pico-8 play session: hold → + tap 🅾

[t = 2 s] hold → ~2s, tap 🅾 ~4×
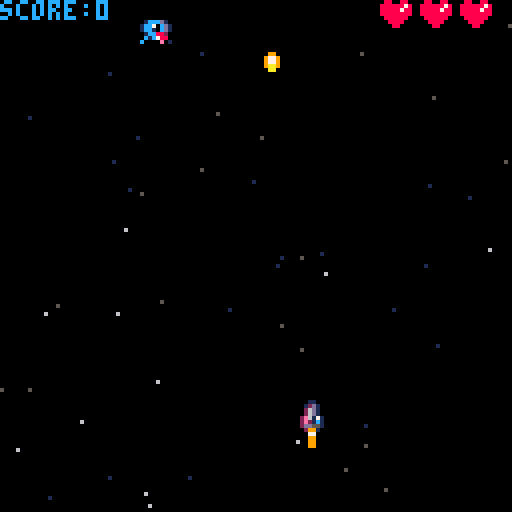
[t = 4 s] hold → ~4s, tap 🅾 ~7×
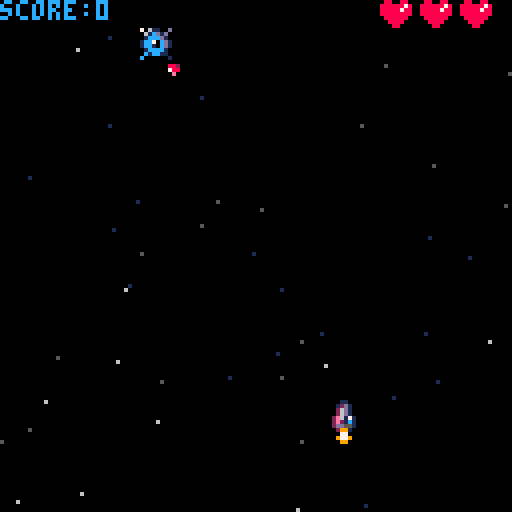
[t = 8 s] hold → ~8s, tap 🅾 ~14×
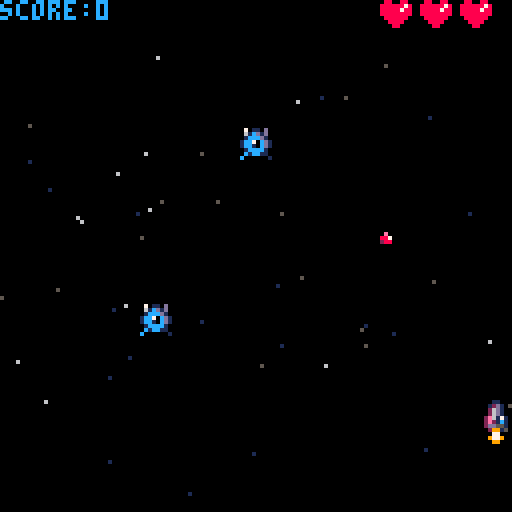

pico-8 cartridge
version 41
__lua__

vec2_mt = { x = 0, y = 0 }

function vec2(x, y)
    local vec = {
        x = x or 0,
        y = y or 0,

        copy = function(self)
            return vec2(self.x, self.y)
        end,

        mag = function(self)
            return sqrt(self.x * self.x + self.y * self.y)
        end,

        norm = function(self)
            local mag = self:mag()
            if mag != 0 then
                self.x /= mag
                self.y /= mag
            end
            return self
        end,

        unpack = function(self)
            return self.x, self.y
        end,

        mid = function(self, a, b)
            self.x = mid(self.x, a.x, b.x)
            self.y = mid(self.y, a.y, b.y)
        end
    }

    return setmetatable(vec, vec2_mt)
end

function vec2_mt.__add(a, b)
    return vec2(a.x + b.x, a.y + b.y)
end

function vec2_mt.__sub(a, b)
    return vec2(a.x - b.x, a.y - b.y)
end

function vec2_mt.__mul(a, b)
    if type(a) == "number" then
        return vec2(b.x * a, b.y * a)
    elseif type(b) == "number" then
        return vec2(a.x * b, a.y * b)
    end
    return a.x * b.x + a.y * b.y
end

function vec2_mt.__div(a, b)
    return vec2(a.x / b, a.y / b)
end

function vec2_mt.__tostring(a)
    return "(" .. a.x .. "," .. a.y .. ")"
end

function vec2_mt.__eq(a, b)
    return a.x == b.x, a.y == b.y
end

function vec2_mt:__unm()
    return vec2(-self.x, -self.y)
end
function new_anim(sprs, spd)
    return {
        sprs = split(sprs),
        curr = 1,
        spd = spd or 1,

        next = function(self)
            if flr(self.curr) > #self.sprs then
                self.curr = 1
            end

            local s = self.sprs[flr(self.curr)]
            self.curr += self.spd
            return s
        end
    }
end
particals = {}

function new_spark(pos)
    add(
        particals, {
            pos = pos,
            spd = vec2(rnd() - 0.5, -rnd()) * 5,
            ttl = 3,
            is_active = true,

            draw = function(self)
                if self.ttl < 1 then
                    self.is_active = false
                end
                self.ttl -= 1
                self.pos += self.spd
                pset(self.pos.x, self.pos.y, 7)
            end
        }
    )
end

function new_explosion(pos, typ)
    get_color = function(p)
        if p.ttl < 2 then return 5 end
        if p.ttl < 3 then return 8 end
        if p.ttl < 5 then return 9 end
        if p.ttl < 6 then return 7 end
    end

    for i = 1, 5 do
        add(
            particals, {
                pos = pos,
                spd = vec2(rnd() - 0.5, rnd() - 0.5) * 2,
                r = 7,
                ttl = 10,
                is_active = true,

                draw = function(self)
                    if self.r < 0 and self.ttl < 1 then
                        self.is_active = false
                    end
                    self.pos += self.spd
                    self.r -= 0.5
                    self.ttl -= 1
                    circfill(self.pos.x, self.pos.y, self.r, get_color(self))
                end
            }
        )
    end
end

function new_wave(pos, r, color)
    add(
        particals, {
            pos = pos,
            max_r = r or 3,
            r = 2,
            clr = color or 7,
            is_active = true,

            draw = function(self)
                if self.r >= self.max_r then
                    self.is_active = false
                end
                self.r += 1
                circ(self.pos.x, self.pos.y, self.r, self.clr)
            end
        }
    )
end

function draw_particals()
    foreach(
        particals, function(p)
            if p.is_active == false then
                del(particals, p)
            end
            p:draw()
        end
    )
end
starfield = {}

function new_starfield()
    for i = 1, 50 do
        local star = {
            clr = rnd({ 1, 5, 6 }),
            pos = vec2(flr(rnd(128)), flr(rnd(128))),
            spd = vec2(0, 1 + rnd(2)) * 2
        }
        add(starfield, star)
    end
end

function draw_starfield()
    foreach(
        starfield, function(star)
            pset(star.pos.x, star.pos.y, star.clr)
            star.pos += star.spd
            if star.pos.y > 128 then
                star.pos.y = 0
            end
        end
    )
end
player = {
    pos = vec2(64, 100),
    spr = 2,
    spd = 2,
    fire_delay = 3, -- prevent fire after start or over screens
    fire_r = 2,
    hp = 3,
    inv = 0,
    t = 0,

    flame_anim = new_anim("5,6,7,8,9"),

    coll_pos = function(self)
        local x, y = self.pos:unpack()
        return x + 1, y, x + 6, y + 7
    end
}

function reset_player()
    player.pos = vec2(64, 100)
    player.hp = 3
    player.fire_delay = 2
    player.inv = 0
    player.fire_r = 0
end

function move_player()
    local x, y = 0, 0
    local spd = player.spd

    local dir = vec2()
    if btn(0) then dir.x = -1 end
    if btn(1) then dir.x = 1 end
    if btn(2) then dir.y = -1 end
    if btn(3) then dir.y = 1 end

    dir:norm()
    player.pos += dir * player.spd

    player.spr = 2
    if dir.x < 0 then
        player.spr = 1
    elseif dir.x > 0 then
        player.spr = 3
    end
end

function damage_player()
    if player.inv > 0 then
        return false
    end
    player.hp -= 1
    player.inv = 60
    return true
end

function update_player()
    player.t += 1
    player.inv = max(player.inv - 1, 0)
    player.pos:mid(vec2(0, 5), vec2(120, 118))
end

function fire_player()
    if player.fire_delay > 0 then
        player.fire_delay -= 1
        return
    end

    if btn(5) then
        sfx(1)
        add_player_bullet(player.pos + vec2(2, -3))
        player.fire_delay = 5
        player.fire_r = 3
    end
end

function draw_player()
    -- collision_draw(player, 7)

    if player.inv > 0 then
        if player.t % 5 > 1 then
            spr(player.spr, player.pos.x, player.pos.y)
        end
    else
        spr(player.spr, player.pos.x, player.pos.y)
    end

    if player.fire_r > 0 then
        player.fire_r -= 1
        circfill(player.pos.x + 3, player.pos.y - 2, player.fire_r, 7)
    end
    spr(player.flame_anim:next(), player.pos.x, player.pos.y + 8)
end
enemies = {}

function new_grayguy(pos, fire_count)
    add(
        enemies, {
            pos = pos or vec2(0, 0),
            spd = vec2(0, 1),
            anim = new_anim("25,26,27,28", 0.3),
            hp = 3,
            blink = 0,
            fire_count = fire_count or 0,
            fire_delay = 0,

            coll_pos = function(self)
                local x, y = self.pos:unpack()
                return x + 1, y + 1, x + 6, y + 6
            end,

            update = function(self)
                self.pos += self.spd
                self.blink -= 1
                local is_active = self.pos.y < 128 and self.hp > 0
                if is_active and self.fire_count > 0 then
                    self.fire_count -= 1
                    if self.fire_delay > 0 then
                        self.fire_delay -= 1
                        return is_active
                    end
                    add_enemy_bullet(self.pos + vec2(3, 4))
                    self.fire_delay = 60 - flr(scorek())
                end
                return is_active
            end,

            damage = function(self)
                self.hp -= 1
                self.blink = 2
                return self.hp <= 0
            end,

            draw = function(self)
                if self.blink > 0 then
                    for i = 1, 16 do
                        pal(i, 7)
                    end
                end
                spr(self.anim:next(), self.pos.x, self.pos.y)
                pal()
            end
        }
    )
end

function new_deathroll(pos, k)
    k = k or 4
    add(
        enemies, {
            pos = pos or vec2(0, 0),
            spd = vec2(rnd() - 0.5, rnd() - 0.5) * 3,
            anim = new_anim("41,42", 0.5),
            hp = 2,
            blink = 0,
            k = k,

            coll_pos = function(self)
                local x, y = self.pos:unpack()
                return x, y, x + 7, y + 7
            end,

            update = function(self)
                self.blink -= 1
                self.pos += self.spd
                if self.pos.x < 0 then
                    self.pos.x = 0
                    self.spd.x = abs(self.spd.x)
                end
                if self.pos.x > 120 then
                    self.pos.x = 120
                    self.spd.x = -abs(self.spd.x)
                end
                if self.pos.y < 5 then
                    self.pos.y = 5
                    self.spd.y = abs(self.spd.y)
                end
                if self.pos.y > 120 then
                    self.pos.y = 120
                    self.spd.y = -abs(self.spd.y)
                end
                if self.hp <= 0 and self.k > 0 then
                    new_deathroll(self.pos:copy(), flr(self.k / 2))
                    new_deathroll(self.pos:copy(), flr(self.k / 2))
                end
                return self.hp > 0
            end,

            damage = function(self)
                self.hp -= 1
                self.blink = 2
                return self.hp <= 0
            end,

            draw = function(self)
                if self.blink > 0 then
                    for i = 1, 16 do
                        pal(i, 7)
                    end
                end
                spr(self.anim:next(), self.pos.x, self.pos.y)
                pal()
            end
        }
    )
end

function damage_enemy(en)
    return en:damage()
end

function update_enemies()
    foreach(
        enemies, function(en)
            if not en:update() then
                del(enemies, en)
            end
        end
    )
end

function draw_enemies()
    foreach(
        enemies, function(en)
            en:draw()
        end
    )
end
player_bullets = {}

function add_player_bullet(pos)
    add(
        player_bullets, {
            pos = pos or vec2(0, 0),
            spd = vec2(0, -4),
            spr = 17,

            coll_pos = function(self)
                local x, y = self.pos:unpack()
                return x, y, x + 3, y + 3
            end
        }
    )
end

enemy_bullets = {}

function add_enemy_bullet(pos)
    local spd = player.pos - pos
    spd = spd:norm() * 2

    add(
        enemy_bullets, {
            pos = pos,
            spd = spd,
            anim = new_anim("32,33", 1),

            coll_pos = function(self)
                local x, y = self.pos:unpack()
                return x, y, x + 2, y + 2
            end
        }
    )
end

function draw_bullets()
    foreach(
        player_bullets, function(b)
            spr(b.spr, b.pos.x, b.pos.y)
            b.pos += b.spd
            if b.pos.y < 0 or b.pos.y > 128 then
                del(player_bullets, b)
            end
        end
    )

    foreach(
        enemy_bullets, function(b)
            spr(b.anim:next(), b.pos.x, b.pos.y)
            b.pos += b.spd
            if b.pos.y < 0 or b.pos.y > 128 then
                del(enemy_bullets, b)
            end
        end
    )
end
-- return true is overlap
function overlap(a, b)
    a_left, a_top, a_right, a_bottom = a:coll_pos()
    b_left, b_top, b_right, b_bottom = b:coll_pos()

    if a_left > b_right or b_left > a_right or a_top > b_bottom or b_top > a_bottom then
        return false
    end

    return true
end

function collision_player_enemies(respond)
    foreach(
        enemies, function(en)
            if overlap(player, en) then
                respond(player, en)
            end
        end
    )
end

function collision_bullet_enemies(respond)
    foreach(
        enemies, function(en)
            foreach(
                player_bullets, function(bull)
                    if overlap(bull, en) then
                        respond(bull, en)
                    end
                end
            )
        end
    )
end

function collision_bullet_player(respond)
    foreach(
        enemy_bullets, function(bull)
            if overlap(bull, player) then
                respond(bull, player)
            end
        end
    )
end

function collision_draw(a, color)
    local x1, y1, x2, y2 = a:coll_pos()
    rectfill(x1, y1, x2, y2, color or 7)
end
title_sprs = split("48,49,50,51,52,53")
start_press_delay = 20

function start_update()
    if start_press_delay > 0 then
        start_press_delay -= 1
        return
    end
    if btn(4) or btn(5) then
        start_press_delay = 20
        reset_game()
        mode = "game"
    end
end

function start_draw()
    cls(0)
    draw_starfield()

    for i = 1, #title_sprs do
        local start = 29
        if i > 2 then
            start = 28
        end
        spr(title_sprs[i], start + i * 9, 40)
    end

    local colors = split("5,5,6,6,7,7,6,6")
    print("press ❎ or 🅾️ to start", 18, 80, colors[1 + flr(time() * 20 % #colors)])
    print("by kusindia team with", 17, 120, 6)
    print("♥", 103, 120, 8)
end
over_sprs = split("51,56,54,55")
game_sprs = split("57,58,59,54")
over_press_delay = 20

function over_update()
    if over_press_delay > 0 then
        over_press_delay -= 1
        return
    end
    if btn(4) or btn(5) then
        reset_game()
        over_press_delay = 20
        mode = "game"
    end
end

function over_draw()
    cls(0)

    draw_starfield()
    draw_ui()

    for i = 1, #game_sprs do
        local start = 38
        spr(game_sprs[i], start + i * 9, 31)
    end

    for i = 1, #over_sprs do
        local start = 38
        if i > 3 then
            start = 37
        end
        spr(over_sprs[i], start + i * 9, 40)
    end

    print("high score:" .. high_score, 0, 7, 8)
    if score > high_score then
        high_score = score
        dset(0, high_score)
    end
    local colors = split("5,5,6,6,7,7,6,6")
    print("press ❎ or 🅾️ to start", 18, 80, colors[1 + flr(time() * 20 % #colors)])
end
score = 0
high_score = 0

function scorek()
    return 1 + score / 15.0
end

function reset_game()
    reset_player()
    player_bullets = {}
    enemy_bullets = {}
    enemies = {}
    score = 0
    particals = {}
end

function game_update()
    move_player()
    fire_player()
    update_player()
    update_enemies()

    enmey_spawn()

    collision_player_enemies(function(player, en)
        if damage_player() then
            sfx(2)
            new_explosion(player.pos:copy())
            new_wave(player.pos:copy(), 8, 7)
        end
    end)

    collision_bullet_enemies(function(bull, en)
        sfx(0)
        new_spark(bull.pos:copy())
        new_wave(bull.pos:copy(), 3, 9)
        if damage_enemy(en) then
            sfx(3)
            new_explosion(en.pos:copy())
            new_wave(bull.pos:copy(), 8, 7)
            score += 1
        end
        del(player_bullets, bull)
    end)

    collision_bullet_player(function(bull, player)
        if damage_player() then
            sfx(2)
            new_explosion(player.pos:copy())
            new_wave(player.pos:copy(), 8, 7)
        end
        del(enemy_bullets, bull)
    end)

    if player.hp <= 0 then
        sfx(10)
        mode = "over"
    end
end

function enmey_spawn()
    local k = flr(scorek())
    local rnd_pod = vec2(3 + rnd(117), 0)

    if t % (45 - k) == 0 then
        new_grayguy(rnd_pod:copy(), k)
    end
    if t % (270 - k) == 0 then
        new_deathroll(rnd_pod:copy(), flr(scorek() - 1))
    end
end

function game_draw()
    cls(0)
    draw_starfield()
    draw_player()
    draw_enemies()
    draw_particals()
    draw_bullets()
    draw_ui()
end

function draw_ui()
    rectfill(0, 0, 128, 4, 0)
    print("score:" .. score, 0, 0, 12)
    for i = 1, player.hp do
        spr(13, 125 - i * 10, 0)
    end
end

-- utils
function draw_grid()
    rect(0, 0, 64, 64, 7)
    rect(64, 0, 127, 64, 7)
    rect(0, 64, 64, 127, 7)
    rect(64, 64, 127, 127, 7)
end
mode = "start"

function _init()
    music(0)
    cartdata("kusindia_deromi_1")
    new_starfield()

    reset_game()
    high_score = dget(0) or 0
end

t = 0
function _update()
    t += 1
    if mode == "start" then
        start_update()
    elseif mode == "game" then
        music(-1, 1000)
        game_update()
    elseif mode == "over" then
        over_update()
    end
end

function _draw()
    if mode == "start" then
        start_draw()
    elseif mode == "game" then
        game_draw()
    elseif mode == "over" then
        over_draw()
    end
end
__gfx__
00000000000110000001100000011000000000000007700000077000000770000097790000077000000000000000000000000000088008800000000000000000
00000000001d21000016d1000012d100000000000097790000099000009779000099990000977900000000000000000000000000888888780000000000000000
00700700001d62000026d1000026d100000000000009900000099000000990000009900000099000000000000000000000000000888887880000000000000000
00077000001d620002e6d2100026d100000000000000000000099000000000000000000000000000000000000000000000000000888888880000000000000000
0007700001716e2002e71d1002e61710000000000000000000000000000000000000000000000000000000000000000000000000088888800000000000000000
0070070001c12e202eec1d2102e21c10000000000000000000000000000000000000000000000000000000000000000000000000008888000000000000000000
000000000155dd202e255d2102dd5510000000000000000000000000000000000000000000000000000000000000000000000000000880000000000000000000
00000000001992002029920100299100000000000000000000000000000000000000000000000000000000000000000000000000000000000000000000000000
0000000009900000000000000000000000000000000000000000000000000000000000007001100d070110d07001100d7001100d000000000000000000000000
000000009779000000000000000000000000000000000000000000000000000000000000061cd1d0061cd1d0061cd1d0061cd1d0000000000000000000000000
00000000977900000000000000000000000000000000000000000000000000000000000001cccd1001cccd1001cccd1001cccd10000000000000000000000000
000000009aa90000000000000000000000000000000000000000000000000000000000001cc70cd11cc70cd11cc70cd11cc70cd1000000000000000000000000
000000000aa00000000000000000000000000000000000000000000000000000000000001cc10cd11cc10cd11cc10cd11cc10cd1000000000000000000000000
00000000000000000000000000000000000000000000000000000000000000000000000001cccc1001cccc1001cccc1001cccc10000000000000000000000000
0000000000000000000000000000000000000000000000000000000000000000000000000c1cc1100c1cc1100c1cc1100c1cc110000000000000000000000000
000000000000000000000000000000000000000000000000000000000000000000000000c0000001c0000001c000000100c00100000000000000000000000000
882000000e0000007070000088400000000000000000000000000000000000000000000000066000000000600000000000000000000000000000000000000000
78800000887000000a000000e8800000000000000000000000000000000000000000000000006000770006600000000000000000000000000000000000000000
0e00000028800000808000007ee00000000000000000000000000000000000000000000000033000070330000000000000000000000000000000000000000000
00000000000000000000000000000000000000000000000000000000000000000000000077bbb30600bbb3000000000000000000000000000000000000000000
00000000000000000000000000000000000000000000000000000000000000000000000070bbb36600bbb3000000000000000000000000000000000000000000
000000000000000000000000000000000000000000000000000000000000000000000000000bb000000bb0600000000000000000000000000000000000000000
00000000000000000000000000000000000000000000000000000000000000000000000000070000077000660000000000000000000000000000000000000000
00000000000000000000000000000000000000000000000000000000000000000000000000077000070000000000000000000000000000000000000000000000
599999a01ddddd60533333b0028888e01cccccc009a00000288888e02888882028e0028e028888e0028888e02888888000000000000000000000000000000000
59a0059a1d60000053b0053b28e0028e1c10c10c09a0000028e0000028e0028e28e0028e28e0000028e0028e28e08e0800000000000000000000000000000000
59a0059a1d60000053b0053b28e0028e1c10c10c09a0000028e0000028e0028e28e0028e28e0000028e0028e28e08e0800000000000000000000000000000000
59a0059a1dddd600533333b028e0028e1c10c10c09a0000028888e00288888e028e0028e28e0888e2888888e28e08e0800000000000000000000000000000000
59a0059a1d60000053b0053b28e0028e1c10c10c09a0000028e0000028e0028e028e28e028e0228e28e0028e28e08e0800000000000000000000000000000000
59a0059a1d60000053b0053b28e0028e1c10c10c09a0000028e0000028e0028e028e28e028e0028e28e0028e28e08e0800000000000000000000000000000000
599999a01ddddd6053b0053b028888e01c10c10c09a00000288888e028e0028e00288e00028888e028e0028e28e08e0800000000000000000000000000000000
